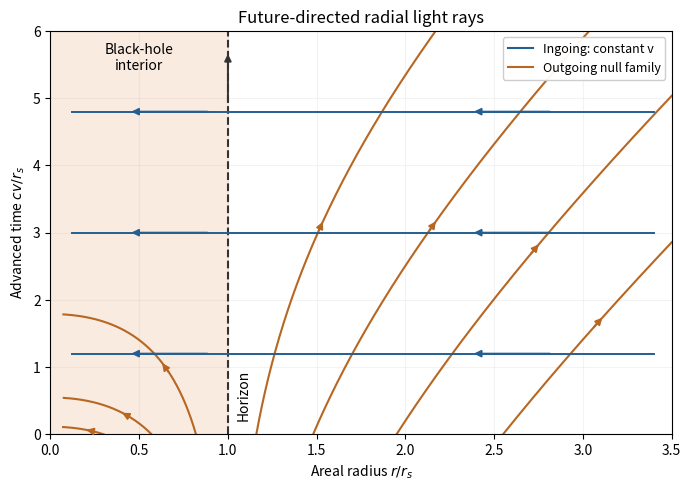

Generate this figure with matplotlib:
"""Render advanced-coordinate Schwarzschild radial null rays to cwd."""
from pathlib import Path

import matplotlib
matplotlib.use('Agg')
import matplotlib.pyplot as plt
from matplotlib.lines import Line2D
import numpy as np


def outgoing_ray(initial_radius):
    radius, advanced = [initial_radius], [0.0]
    step = 0.002
    def slope(r):
        return 0.5*(1-1/r)
    while advanced[-1] < 6 and 0.08 < radius[-1] < 3.6:
        r = radius[-1]
        k1 = slope(r)
        k2 = slope(r+step*k1/2)
        k3 = slope(r+step*k2/2)
        k4 = slope(r+step*k3)
        radius.append(r+step*(k1+2*k2+2*k3+k4)/6)
        advanced.append(advanced[-1]+step)
    return np.array(radius), np.array(advanced)


def main():
    fig, ax = plt.subplots(figsize=(7, 5), dpi=130, facecolor='white')
    ax.set_facecolor('white')
    ax.axvspan(0, 1, color='#f9e7da', alpha=0.8)
    ax.axvline(1, color='0.2', ls='--', lw=1.5)
    ax.annotate('', xy=(1, 5.7), xytext=(1, 4.9),
                arrowprops={'arrowstyle': '-|>', 'color': '0.2', 'lw': 1.4})
    for initial in [0.3, 0.57, 0.82, 1.16, 1.48, 1.95, 2.55]:
        r, v = outgoing_ray(initial)
        ax.plot(r, v, color='#b76722', lw=1.5)
        j = max(1, len(r)//2)
        jump = max(1, min(100, len(r)//8))
        end = min(j+jump, len(r)-1)
        ax.annotate('', xy=(r[end], v[end]), xytext=(r[j], v[j]),
                    arrowprops={'arrowstyle': '-|>', 'color': '#b76722', 'lw': 1.4})
    for v in [1.2, 3.0, 4.8]:
        ax.plot([0.12, 3.4], [v, v], color='#245f91', lw=1.4)
        for r in [0.67, 2.6]:
            ax.annotate('', xy=(r-0.23, v), xytext=(r+0.23, v),
                        arrowprops={'arrowstyle': '-|>', 'color': '#245f91', 'lw': 1.4})
    ax.text(0.5, 5.6, 'Black-hole\ninterior', ha='center', va='center', fontsize=10)
    ax.text(1.05, 0.2, 'Horizon', rotation=90, va='bottom', fontsize=10)
    ax.set(xlim=(0, 3.5), ylim=(0, 6), xlabel=r'Areal radius $r/r_s$',
           ylabel=r'Advanced time $cv/r_s$',
           title='Future-directed radial light rays')
    ax.legend(handles=[Line2D([], [], color='#245f91', label='Ingoing: constant v'),
                       Line2D([], [], color='#b76722', label='Outgoing null family')],
              loc='upper right', fontsize=9, framealpha=0.95)
    ax.grid(alpha=0.15)
    fig.tight_layout()
    fig.savefig(Path('2017-advanced-null-rays.png'), facecolor='white')
    plt.close(fig)


if __name__ == '__main__':
    main()
